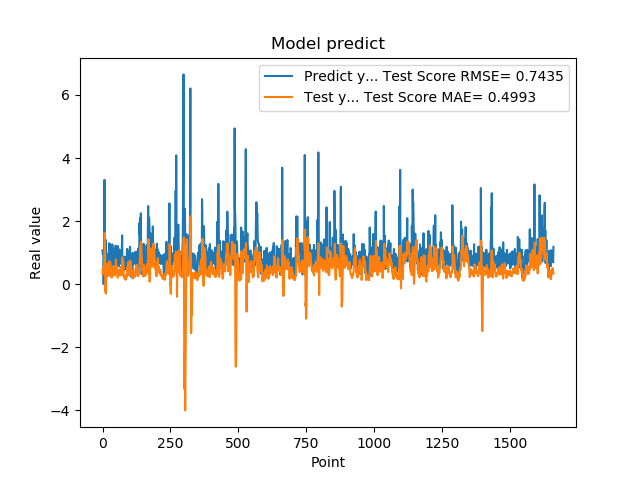

The file beside this chart, header and first rows:
1.074290990829999792e+00, 3.047334829826051084e-01
9.521890282630000035e-01, 4.901701576916568381e-01
9.879170060160000766e-01, 4.536249843610380417e-01
1.011654973029999960e+00, 4.025305892417245235e-01
0.000000000000000000e+00, 5.718602215746683148e-01
7.643579840659999736e-01, 3.684047123464039286e-01
7.788103222849999119e-01, 6.363492643427931528e-01
3.306220054629999794e+00, 9.491085945814717872e-01
1.055441975589999970e+00, 1.628199631353410615e+00
7.543110251430000801e-01, 1.318410059972258797e+00
7.915459871289999283e-01, -2.169307057443945197e-01
1.409499049189999909e+00, -7.289049377678979980e-02
8.875439763070001042e-01, -2.999215515895826689e-01
6.401469707490000660e-01, -1.037782118778699664e-01
5.082880258560000808e-01, 2.641876606412671413e-01
8.640019893649999450e-01, 5.350936430155420753e-01
5.725920200349999822e-01, 6.457883576265927017e-01
8.469420075419999971e-01, 3.593238246656342838e-01
9.181020259860001032e-01, 2.478029532086121478e-01
7.976629734039999420e-01, 3.336019890453584269e-01
9.608020186419998776e-01, 3.005955599933257671e-01
9.555831551549999192e-01, 3.531556013135093708e-01
3.470349907879999862e-01, 4.737430616751685530e-01
9.546210169789999256e-01, 3.148053578348924963e-01
1.293938040730000072e+00, 4.033002103721701759e-01
5.251880288119999962e-01, 7.232997418204468731e-01
4.773890078070000542e-01, 4.057872401000972018e-01
1.275226235389999907e+00, 2.587431675935633058e-01
8.723750114439999814e-01, 7.070479431541466520e-01
8.355640172959999390e-01, 6.260528020739026811e-01
7.321749925609999377e-01, 3.018297009797156205e-01
7.640249729160000225e-01, 4.246019089204823849e-01
4.072830080990000323e-01, 4.984002734111677713e-01
4.752210080619999610e-01, 2.730813238191051040e-01
8.781340122220000488e-01, 2.022718390133293187e-01
7.414129972460000717e-01, 2.857319396576193937e-01
1.258002042770000051e+00, 2.824126269289494173e-01
1.069700956339999953e+00, 3.963424544490607992e-01
7.274609804150000691e-01, 5.332272549558709773e-01
7.892770171170000459e-01, 4.509734183895624526e-01
6.237750053410000550e-01, 5.080276532114840204e-01
6.914690136910000007e-01, 5.530454933166649711e-01
8.557710051540000640e-01, 3.319292650106064335e-01
7.093830108640000187e-01, 3.127761876506022776e-01
1.014547944070000041e+00, 2.707610389214924473e-01
1.115731000900000103e+00, 3.295806228070971011e-01
4.182830154900000208e-01, 5.566843792961513326e-01
1.002280950550000105e+00, 3.846251962115678769e-01
1.218860983849999968e+00, 4.973103023083232377e-01
1.143296003339999922e+00, 7.732900689749975243e-01
6.528189778330000248e-01, 6.400117352835709150e-01
6.746559739110000731e-01, 4.664236636488123811e-01
6.009536385540000802e-01, 5.700674179913581829e-01
6.694570183749999348e-01, 5.254707456682154998e-01
6.538079977039999990e-01, 3.816519873399145668e-01
7.814120054240000224e-01, 2.441751685741384015e-01
1.206303954120000022e+00, 2.044864300836494453e-01
8.469259738919999725e-01, 4.139161239164256267e-01
8.286409974099999687e-01, 4.203916221748428828e-01
6.482390165329999787e-01, 3.806239158585698612e-01
5.623700022700000023e-01, 4.354153667364683011e-01
... 1,599 more rows
